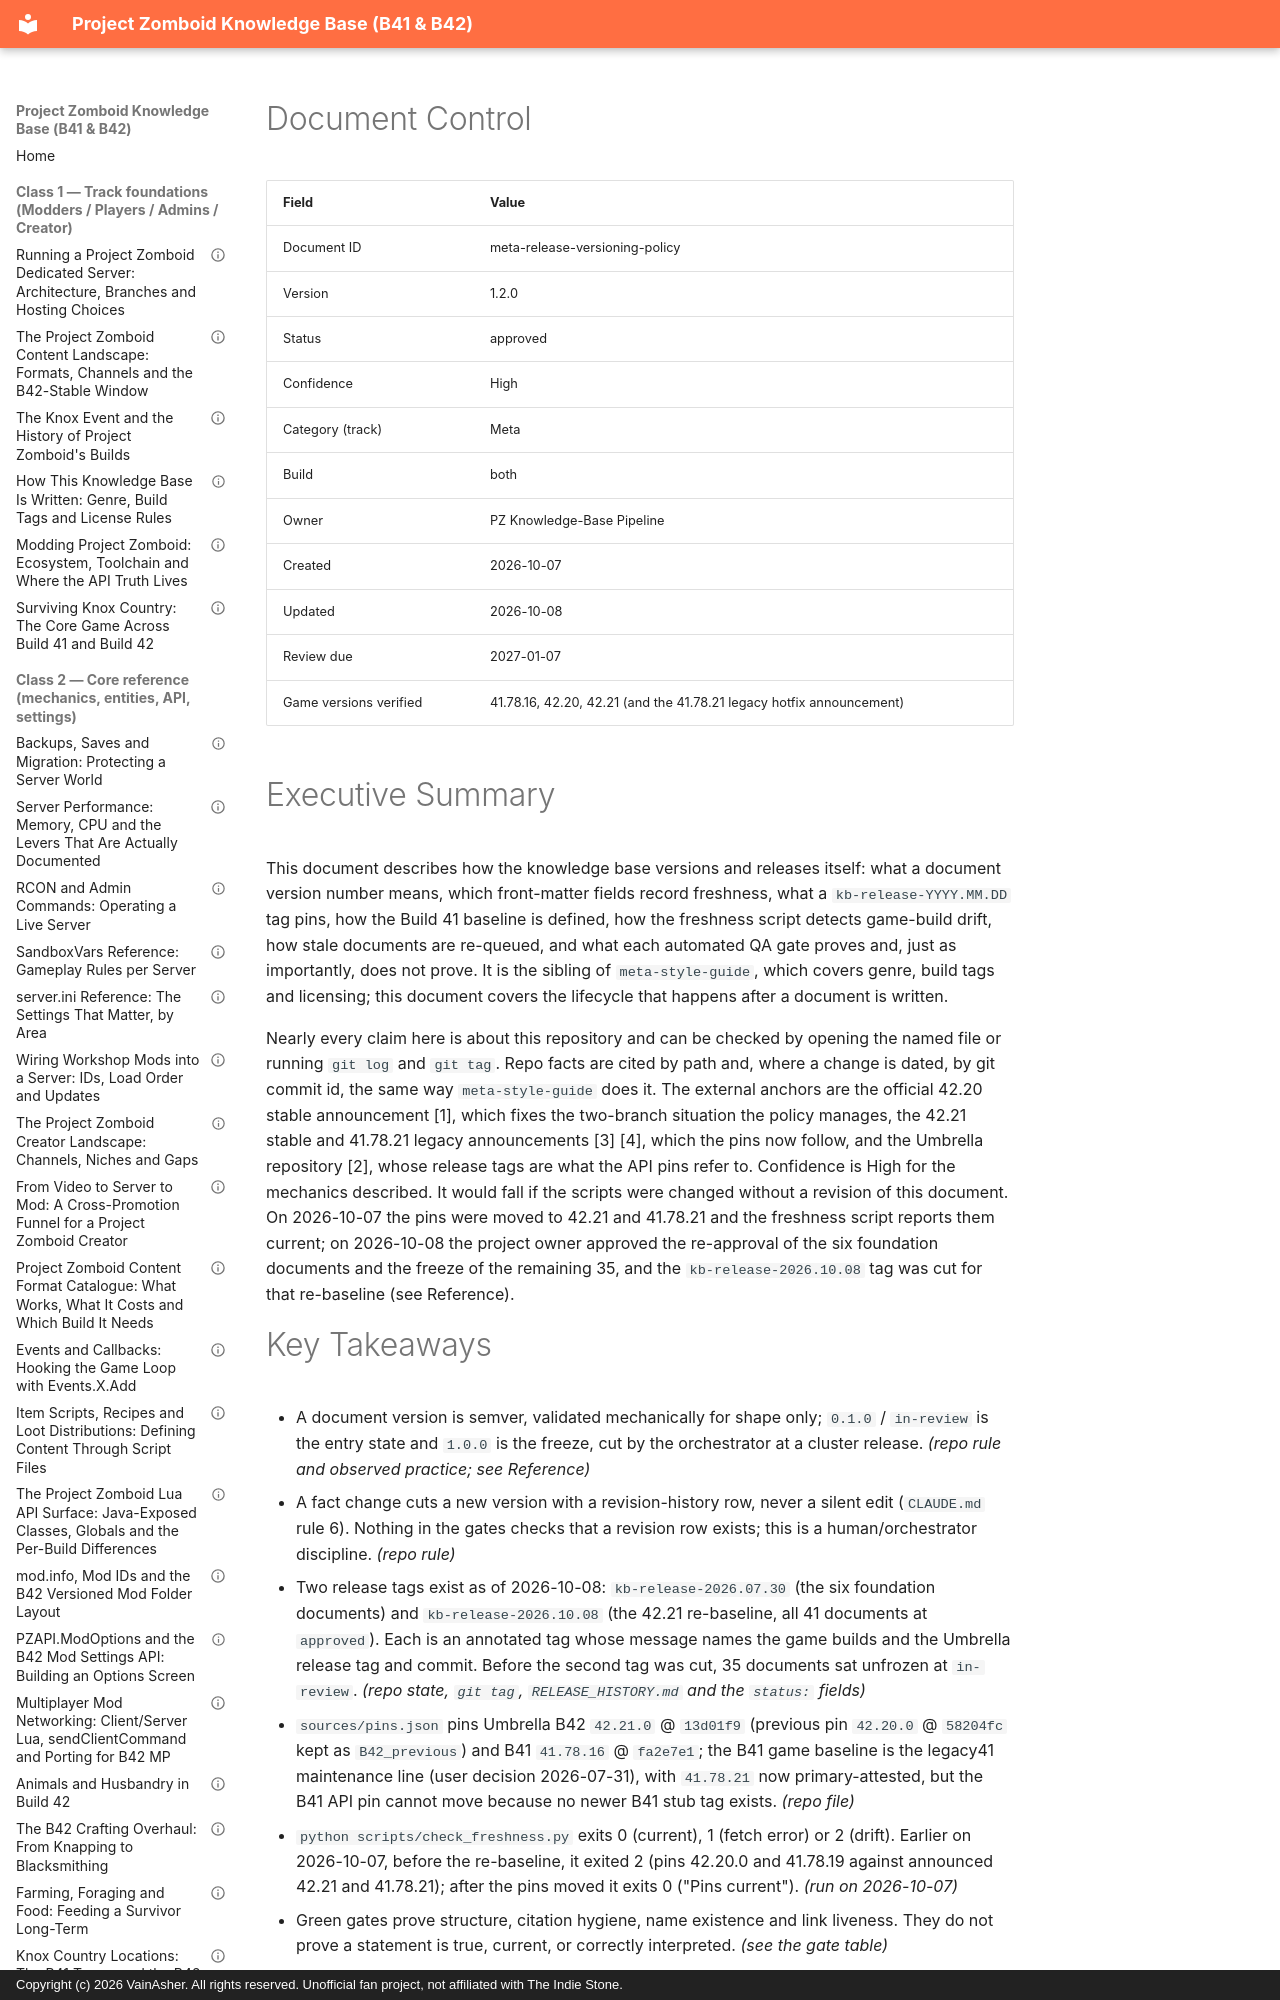

repository: VainAsher/project-zomboid-kb · page: meta/meta-release-versioning-policy/index.html · generator: mkdocs · copyright: Copyright (c) 2026 VainAsher. All rights reserved. Unofficial fan project, not affiliated with The Indie Stone.

---
id: meta-release-versioning-policy
title: "Release and Versioning Policy: Document Versions, kb-release Tags and Game-Build Pins"
version: 1.2.0
status: approved
confidence: High
category: Meta
topic: "Release & versioning policy"
build: both
document_type: policy
created: 2026-10-07
updated: 2026-10-08
review_due: 2027-01-07
sources_verified: 2026-10-07
supersedes: null
related: [meta-style-guide, meta-source-registry-companion, modders-lua-api-surface, admins-server-ini-reference, players-foundation]
tags: [meta, governance, release, versioning, freshness, qa-gates, pins]
game_versions_verified: ["41.78.16", "42.20", "42.21"]
---

# Document Control

| Field | Value |
|-------|-------|
| Document ID | meta-release-versioning-policy |
| Version | 1.2.0 |
| Status | approved |
| Confidence | High |
| Category (track) | Meta |
| Build | both |
| Owner | PZ Knowledge-Base Pipeline |
| Created | 2026-10-07 |
| Updated | 2026-10-08 |
| Review due | 2027-01-07 |
| Game versions verified | 41.78.16, 42.20, 42.21 (and the 41.78.21 legacy hotfix announcement) |

# Executive Summary

This document describes how the knowledge base versions and releases itself:
what a document version number means, which front-matter fields record
freshness, what a `kb-release-YYYY.MM.DD` tag pins, how the Build 41
baseline is defined, how the freshness script detects game-build drift, how
stale documents are re-queued, and what each automated QA gate proves and,
just as importantly, does not prove. It is the sibling of
`meta-style-guide`, which covers genre, build tags and licensing; this
document covers the lifecycle that happens after a document is written.

Nearly every claim here is about this repository and can be checked by
opening the named file or running `git log` and `git tag`. Repo facts are
cited by path and, where a change is dated, by git commit id, the same way
`meta-style-guide` does it. The external anchors are the official 42.20
stable announcement [1], which fixes the two-branch situation the policy
manages, the 42.21 stable and 41.78.21 legacy announcements [3] [4], which
the pins now follow, and the Umbrella repository [2], whose release tags are
what the API pins refer to. Confidence is High for the mechanics described.
It would fall if the scripts were changed without a revision of this
document. On 2026-10-07 the pins were moved to 42.21 and 41.78.21 and the
freshness script reports them current; on 2026-10-08 the project owner
approved the re-approval of the six foundation documents and the freeze of
the remaining 35, and the `kb-release-2026.10.08` tag was cut for that
re-baseline (see Reference).
